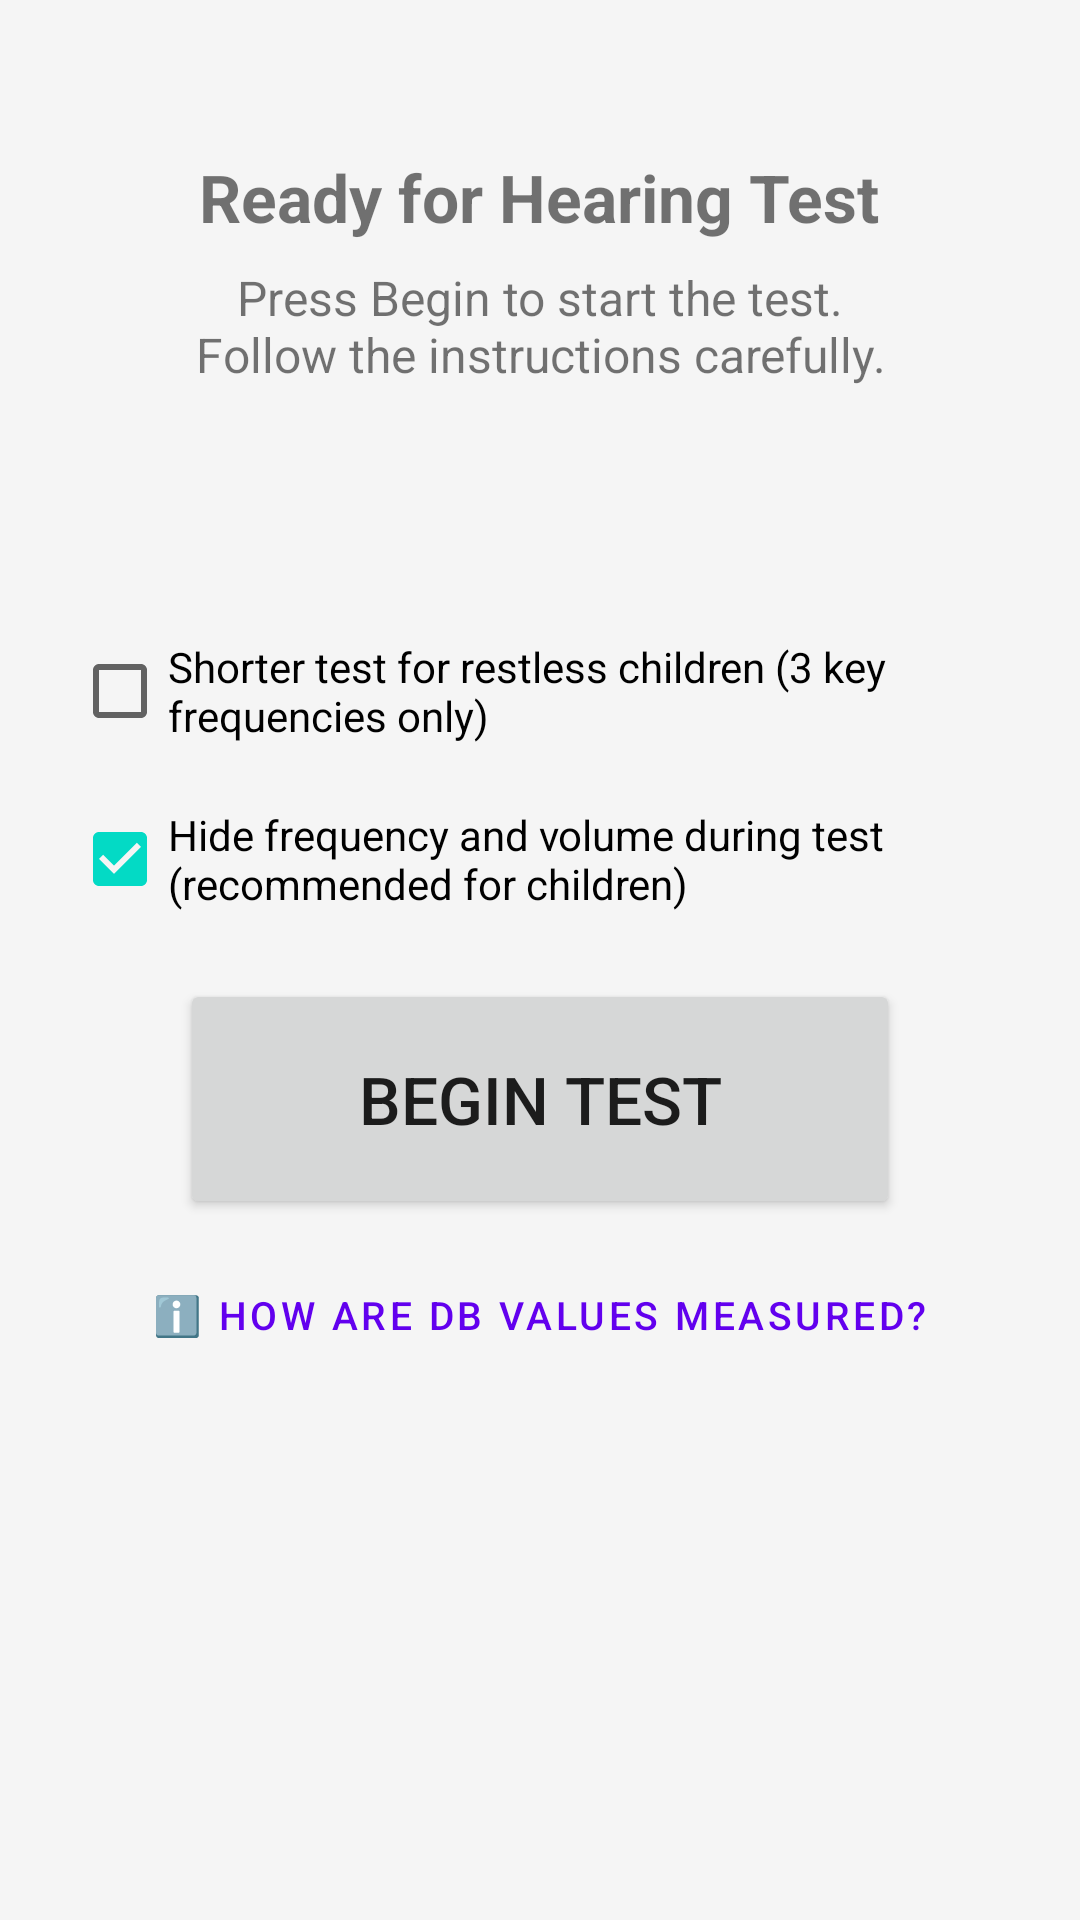

Write the Android layout XML for this screen, with the resource values it uses.
<!-- AndroidManifest.xml: application theme Theme.HRMal -->
<!-- res/layout/activity_test.xml -->
<?xml version="1.0" encoding="utf-8"?>
<ScrollView xmlns:android="http://schemas.android.com/apk/res/android"
    android:layout_width="match_parent"
    android:layout_height="match_parent"
    android:background="@color/test_background"
    android:fillViewport="true">

    <LinearLayout
        android:layout_width="match_parent"
        android:layout_height="wrap_content"
        android:orientation="vertical"
        android:gravity="center_horizontal"
        android:padding="24dp">

        <TextView
            android:id="@+id/tvProgress"
            android:layout_width="wrap_content"
            android:layout_height="wrap_content"
            android:text=""
            android:textSize="14sp"
            android:layout_marginBottom="8dp" />

        <TextView
            android:id="@+id/tvStatus"
            android:layout_width="wrap_content"
            android:layout_height="wrap_content"
            android:text="@string/ready_to_start"
            android:textSize="22sp"
            android:textStyle="bold"
            android:gravity="center"
            android:layout_marginBottom="8dp" />

        <TextView
            android:id="@+id/tvInstructions"
            android:layout_width="wrap_content"
            android:layout_height="wrap_content"
            android:text="@string/start_instructions"
            android:textSize="16sp"
            android:gravity="center"
            android:layout_marginBottom="16dp" />

        
        <TextView
            android:id="@+id/tvFeedback"
            android:layout_width="wrap_content"
            android:layout_height="wrap_content"
            android:text=""
            android:textSize="40sp"
            android:textStyle="bold"
            android:gravity="center"
            android:visibility="invisible"
            android:layout_marginBottom="8dp" />

        
        <com.felix.hormal.ui.LiveAudiogramView
            android:id="@+id/liveAudiogram"
            android:layout_width="match_parent"
            android:layout_height="160dp"
            android:visibility="gone"
            android:layout_marginBottom="8dp" />

        
        <TextView
            android:id="@+id/tvAudiogramLegend"
            android:layout_width="wrap_content"
            android:layout_height="wrap_content"
            android:text="@string/live_audiogram_legend"
            android:textSize="11sp"
            android:gravity="center"
            android:visibility="gone"
            android:layout_marginBottom="8dp" />

        
        <LinearLayout
            android:id="@+id/layoutCounters"
            android:layout_width="match_parent"
            android:layout_height="wrap_content"
            android:orientation="horizontal"
            android:gravity="center"
            android:visibility="gone"
            android:layout_marginBottom="8dp">

            
            <com.felix.hormal.ui.StickFigureView
                android:id="@+id/stickFigure"
                android:layout_width="100dp"
                android:layout_height="100dp"
                android:layout_marginEnd="16dp" />

            
            <LinearLayout
                android:layout_width="0dp"
                android:layout_height="wrap_content"
                android:layout_weight="1"
                android:orientation="vertical"
                android:gravity="center_vertical">

                <TextView
                    android:id="@+id/tvCorrectCount"
                    android:layout_width="wrap_content"
                    android:layout_height="wrap_content"
                    android:text=""
                    android:textSize="24sp"
                    android:gravity="center"
                    android:layout_marginBottom="4dp" />

                <TextView
                    android:id="@+id/tvIncorrectCount"
                    android:layout_width="wrap_content"
                    android:layout_height="wrap_content"
                    android:text=""
                    android:textSize="24sp"
                    android:gravity="center" />

            </LinearLayout>

        </LinearLayout>

        
        <TextView
            android:id="@+id/tvCountdown"
            android:layout_width="wrap_content"
            android:layout_height="wrap_content"
            android:text=""
            android:textSize="14sp"
            android:visibility="gone"
            android:layout_marginBottom="24dp" />

        
        <CheckBox
            android:id="@+id/cbShortVersion"
            android:layout_width="wrap_content"
            android:layout_height="wrap_content"
            android:text="@string/short_version_label"
            android:checked="false"
            android:textSize="14sp"
            android:layout_marginBottom="8dp"
            android:gravity="center_vertical" />

        <CheckBox
            android:id="@+id/cbHideInfo"
            android:layout_width="wrap_content"
            android:layout_height="wrap_content"
            android:text="@string/hide_test_info_label"
            android:checked="true"
            android:textSize="14sp"
            android:layout_marginBottom="16dp"
            android:gravity="center_vertical" />

        <Button
            android:id="@+id/btnStartTest"
            android:layout_width="240dp"
            android:layout_height="80dp"
            android:text="@string/begin"
            android:textSize="22sp"
            android:layout_marginBottom="8dp" />

        
        <Button
            android:id="@+id/btnDbInfo"
            style="@style/Widget.MaterialComponents.Button.TextButton"
            android:layout_width="wrap_content"
            android:layout_height="wrap_content"
            android:text="@string/db_info_button"
            android:textSize="13sp"
            android:layout_marginBottom="16dp" />

        
        <Button
            android:id="@+id/btnHeard"
            android:layout_width="280dp"
            android:layout_height="280dp"
            android:text="@string/heard_it"
            android:textSize="28sp"
            android:textStyle="bold"
            android:visibility="gone"
            android:backgroundTint="@color/heard_button_color" />

    </LinearLayout>

</ScrollView>
<!-- resources referenced by this layout -->
<resources>
  <color name="heard_button_color">#FF4CAF50</color>
  <color name="test_background">#FFF5F5F5</color>
  <string name="begin">Begin Test</string>
  <string name="db_info_button">ℹ️ How are dB values measured?</string>
  <string name="heard_it">I hear it!</string>
  <string name="hide_test_info_label">Hide frequency and volume during test (recommended for children)</string>
  <string name="live_audiogram_legend">● Left ear  |  × Right ear  (dB HL, lower = better)</string>
  <string name="ready_to_start">Ready for Hearing Test</string>
  <string name="short_version_label">Shorter test for restless children (3 key frequencies only)</string>
  <string name="start_instructions">Press Begin to start the test.\nFollow the instructions carefully.</string>
  <style name="Theme.HRMal" parent="Base.Theme.HRMal" />
  <style name="Base.Theme.HRMal" parent="Theme.MaterialComponents.DayNight.DarkActionBar">
          <item name="colorPrimary">@color/purple_500</item>
          <item name="colorPrimaryVariant">@color/purple_700</item>
          <item name="colorOnPrimary">@color/white</item>
          <item name="colorSecondary">@color/teal_200</item>
          <item name="colorSecondaryVariant">@color/teal_700</item>
          <item name="colorOnSecondary">@color/black</item>
          <item name="android:statusBarColor" tools:targetApi="l">?attr/colorPrimaryVariant</item>
      </style>
  <color name="purple_500">#FF6200EE</color>
  <color name="purple_700">#FF3700B3</color>
  <color name="white">#FFFFFFFF</color>
  <color name="teal_200">#FF03DAC5</color>
  <color name="teal_700">#FF018786</color>
  <color name="black">#FF000000</color>
</resources>
